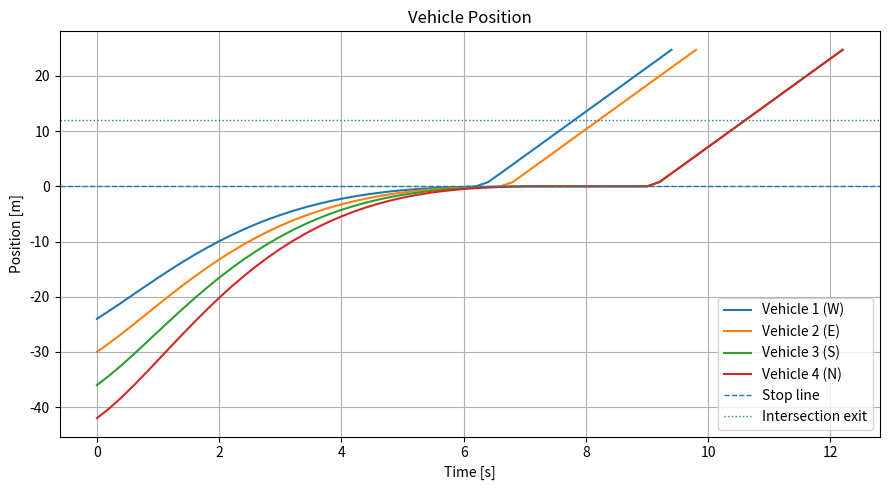
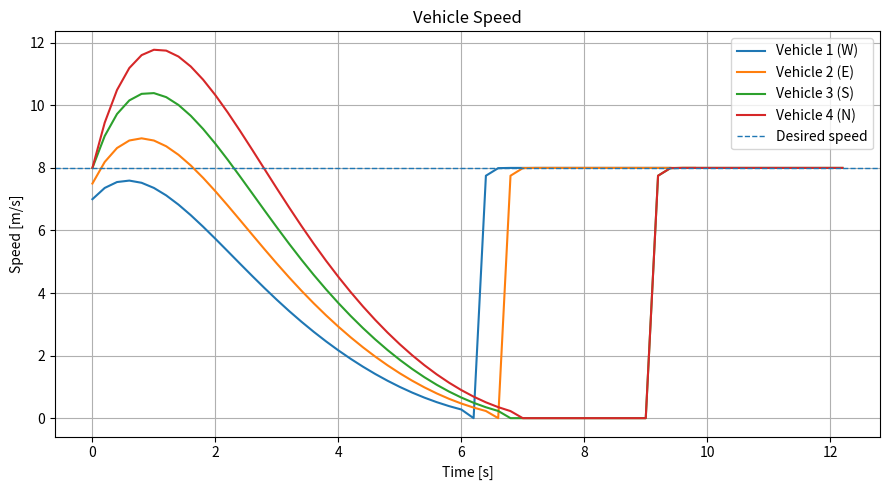
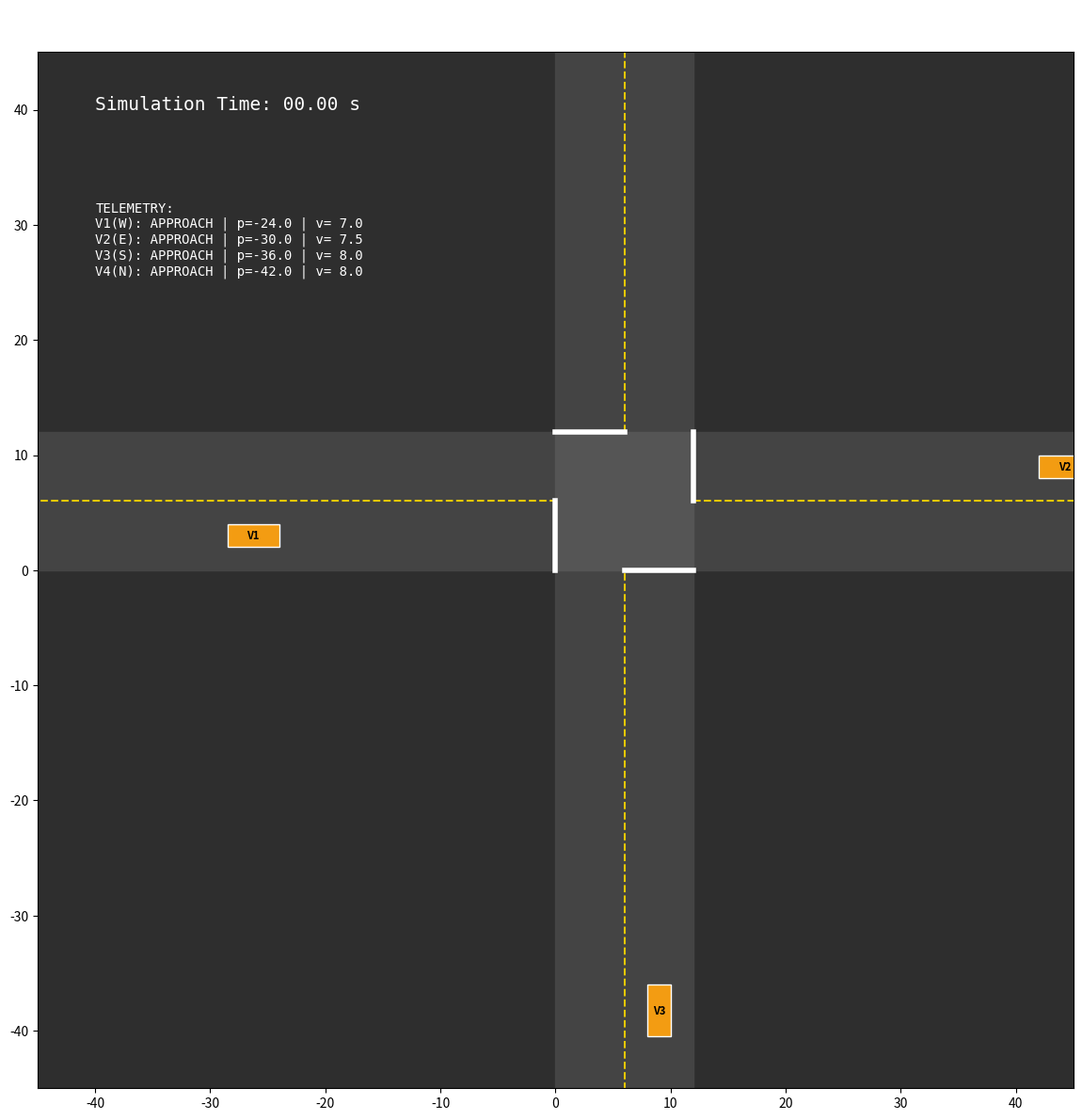

Generate these figures, in order, with matplotlib:
"""
Simple MPC + Trajectory-Conflict Controller for an All-Way-Stop Intersection
============================================================================
"""

import numpy as np
import matplotlib.pyplot as plt
import matplotlib.animation as animation
import matplotlib.patches as patches 
from scipy.optimize import minimize


# =============================================================================
# 1. PARAMETERS
# =============================================================================

DT = 0.20                 # sampling time [s]
SIM_TIME = 35.0           # maximum simulation time [s]
N = 20                    # prediction horizon
V_DES = 8.0               # desired speed in GO [m/s]

STOP_LINE = 0.0           # stop line position [m]
INTERSECTION_EXIT = 12.0  # intersection is clear after this point [m]
DELETE_POINT = 25.0       # remove vehicle after this point [m]

STOP_POS_TOL = 0.50       # stopping position tolerance [m]
STOP_SPEED_TOL = 0.20     # stopping speed tolerance [m/s]

# Objective-function weights from the report
W_POSITION = 100.0
W_SPEED = 150.0
W_ACCEL = 0.20
W_CROSS = 2000.0
W_COLLISION = 1.0e5      # penalty for predicted car-to-car overlap

MAXITER = 60

LANE_OFFSET = 3.0         # lane centre offset from the road edge [m]
CONFLICT_CLEARANCE = 2.5  # paths closer than this are in conflict [m]
NEARBY_RADIUS = 40.0      # cars within this distance are tracked [m]
CAR_HALF_WIDTH = 1.0      # used for obstacle clearance [m]
CAR_LENGTH = 4.5          # [m]

# Each car body is approximated by circles placed from the front bumper
# (position p) back to the rear bumper.
CIRCLE_OFFSETS = np.linspace(0.0, CAR_LENGTH, 3)
COLLISION_DIST = 2.0 * CAR_HALF_WIDTH  # circle centres closer than this = collision [m]
CAR_BUFFER = 1.0                        # clear space kept between car bodies [m]
SAFE_DIST = COLLISION_DIST + CAR_BUFFER # circle centres closer than this are penalised [m]

OPPOSITE = {"N": "S", "S": "N", "E": "W", "W": "E"}


# =============================================================================
# GEOMETRY
# =============================================================================

def position_to_xy(origin, p):
    """Map a 1-D position along a car's lane to intersection (x, y) coordinates."""
    if origin == "W": return (p, LANE_OFFSET)
    if origin == "E": return (INTERSECTION_EXIT - p, INTERSECTION_EXIT - LANE_OFFSET)
    if origin == "S": return (INTERSECTION_EXIT - LANE_OFFSET, p)
    if origin == "N": return (LANE_OFFSET, INTERSECTION_EXIT - p)
    return (0.0, 0.0)


def body_points(origin, p):
    """Circle centres of a car body for one or more positions -> shape (K, C, 2)."""
    p = np.atleast_1d(p)[:, None] - CIRCLE_OFFSETS[None, :]
    x, y = position_to_xy(origin, p)
    return np.stack(np.broadcast_arrays(x, y), axis=-1)


def overlap_penalty(points1, points2, safe_dist):
    """Sum of squared circle overlaps between two bodies over the horizon."""
    d = np.linalg.norm(points1[:, :, None, :] - points2[:, None, :, :], axis=-1)
    return np.sum(np.maximum(safe_dist - d, 0.0)**2)


def point_segment_distance(pt, a, b):
    pt, a, b = np.asarray(pt), np.asarray(a), np.asarray(b)
    ab = b - a
    t = np.clip(np.dot(pt - a, ab) / np.dot(ab, ab), 0.0, 1.0)
    return np.linalg.norm(pt - (a + t * ab))


def segments_intersect(a, b, c, d):
    def cross(o, p, q):
        return (p[0] - o[0]) * (q[1] - o[1]) - (p[1] - o[1]) * (q[0] - o[0])
    d1, d2 = cross(c, d, a), cross(c, d, b)
    d3, d4 = cross(a, b, c), cross(a, b, d)
    return d1 * d2 < 0 and d3 * d4 < 0


def segment_distance(a, b, c, d):
    if segments_intersect(a, b, c, d):
        return 0.0
    return min(
        point_segment_distance(a, c, d),
        point_segment_distance(b, c, d),
        point_segment_distance(c, a, b),
        point_segment_distance(d, a, b),
    )


def path_distance(path1, path2):
    """Minimum distance between two polyline paths."""
    return min(
        segment_distance(path1[i], path1[i + 1], path2[j], path2[j + 1])
        for i in range(len(path1) - 1)
        for j in range(len(path2) - 1)
    )


# =============================================================================
# OBSTACLE
# =============================================================================

class Obstacle:
    def __init__(self, x, y, radius):
        self.x = x
        self.y = y
        self.radius = radius

    def blocks(self, path):
        clearance = self.radius + CAR_HALF_WIDTH
        return any(
            point_segment_distance((self.x, self.y), path[i], path[i + 1]) < clearance
            for i in range(len(path) - 1)
        )


# =============================================================================
# 2. CAR
# =============================================================================

class Car:
    def __init__(self, car_id, origin, position, speed, destination=None):
        self.id = car_id

        # Route information
        self.origin = origin
        self.destination = destination or OPPOSITE[origin]
        if self.destination != OPPOSITE[origin]:
            raise ValueError("Only straight-through routes are supported by the 1-D model")
        self.direction = self.destination           # heading of travel
        self.path = [
            position_to_xy(origin, STOP_LINE),
            position_to_xy(origin, INTERSECTION_EXIT),
        ]

        # Awareness of the surroundings, refreshed every step
        self.nearby_cars = {}                       # id -> path of nearby cars
        self.conflicts = []                         # ids of cars whose paths conflict
        self.obstacles = []                         # obstacles on or near the path

        self.p = position
        self.v = speed

        self.state = "APPROACH"

        self.stop_time = None
        self.go_time = None

        # Initial guesses for the two optimization problems.
        # Each guess contains N acceleration values.
        self.stop_guess = np.zeros(N)
        self.go_guess = np.zeros(N)

        # Predicted positions over the horizon, shared with other cars so
        # they can penalise collisions (constant-speed guess to start).
        self.predicted_p = position + speed * DT * np.arange(N + 1)

        # Data saved for plots.
        self.time_history = []
        self.position_history = []
        self.speed_history = []
        self.acceleration_history = []
        self.state_history = []


# =============================================================================
# 3. CONTROLLER
# =============================================================================

class Controller:
    def __init__(self):
        self.active_cars = []
        self.collisions = []      # (time, id1, id2) of detected collisions

    # -------------------------------------------------------------------------
    # Vehicle prediction model
    # -------------------------------------------------------------------------
    def predict(self, p0, v0, acceleration_sequence):

        p = np.zeros(N + 1)
        v = np.zeros(N + 1)

        p[0] = p0
        v[0] = v0

        for k in range(N):
            a = acceleration_sequence[k]

            p[k + 1] = p[k] + v[k] * DT + 0.5 * a * DT**2
            v[k + 1] = v[k] + a * DT

        return p, v

    # -------------------------------------------------------------------------
    # Problem 1: STOP
    # -------------------------------------------------------------------------
    def collision_cost(self, car, p, others):
        """
        J_collision = W_COLLISION * sum over conflicting cars, horizon steps
                      and body circles of max(SAFE_DIST - distance, 0)^2
        """

        if not others:
            return 0.0

        mine = body_points(car.origin, p[1:])
        cost = 0.0
        for other in others:
            theirs = body_points(other.origin, other.predicted_p[1:])
            cost += W_COLLISION * overlap_penalty(mine, theirs, SAFE_DIST)

        return cost

    def conflicting_cars(self, car, cars):
        return [other for other in cars if other.id in car.conflicts]

    def stop_cost(self, acceleration_sequence, car, others):
        """
        J_stop = W_POSITION * p(N)^2
               + W_SPEED    * v(N)^2
               + sum[ W_ACCEL * a(k)^2
                    + W_CROSS * max(p(k+1), 0)^2 ]
               + J_collision
        """

        p, v = self.predict(car.p, car.v, acceleration_sequence)

        cost = W_POSITION * p[N]**2
        cost += W_SPEED * v[N]**2

        for k in range(N):
            cost += W_ACCEL * acceleration_sequence[k]**2
            cost += W_CROSS * max(p[k + 1], 0.0)**2

        cost += self.collision_cost(car, p, others)

        return cost

    def solve_stop_problem(self, car, cars):
        """Solve the STOP problem and return the first optimal acceleration."""

        result = minimize(
            self.stop_cost,
            car.stop_guess,
            args=(car, self.conflicting_cars(car, cars)),
            method="BFGS",
            options={"maxiter": MAXITER, "disp": False},
        )

        optimal_sequence = result.x
        car.stop_guess = optimal_sequence

        # MPC: apply only the first input.
        return optimal_sequence[0]

    # -------------------------------------------------------------------------
    # Problem 2: GO
    # -------------------------------------------------------------------------
    def go_cost(self, acceleration_sequence, car, others):
        """
        J_go = sum[ W_SPEED * (v(k+1) - V_DES)^2
                  + W_ACCEL * a(k)^2 ]
             + J_collision
        """

        p, v = self.predict(car.p, car.v, acceleration_sequence)

        cost = 0.0

        for k in range(N):
            cost += W_SPEED * (v[k + 1] - V_DES)**2
            cost += W_ACCEL * acceleration_sequence[k]**2

        cost += self.collision_cost(car, p, others)

        return cost

    def solve_go_problem(self, car, cars):
        """Solve the GO problem and return the first optimal acceleration."""

        result = minimize(
            self.go_cost,
            car.go_guess,
            args=(car, self.conflicting_cars(car, cars)),
            method="BFGS",
            options={"maxiter": MAXITER, "disp": False},
        )

        optimal_sequence = result.x
        car.go_guess = optimal_sequence

        # MPC: apply only the first input.
        return optimal_sequence[0]

    # -------------------------------------------------------------------------
    # Trajectory-conflict logic
    # -------------------------------------------------------------------------
    def update_awareness(self, cars, obstacles):
        """Refresh each car's nearby cars, trajectory conflicts and obstacles."""

        live = [car for car in cars if car.state != "DONE"]

        for car in live:
            here = np.array(position_to_xy(car.origin, car.p))

            car.nearby_cars = {}
            car.conflicts = []
            for other in live:
                if other.id == car.id:
                    continue
                there = np.array(position_to_xy(other.origin, other.p))
                if np.linalg.norm(here - there) > NEARBY_RADIUS:
                    continue

                car.nearby_cars[other.id] = other.path
                if path_distance(car.path, other.path) < CONFLICT_CLEARANCE:
                    car.conflicts.append(other.id)

            car.obstacles = [obs for obs in obstacles if obs.blocks(car.path)]

    def register_stopped_car(self, car, time):
        """Mark a car that has come to rest at the stop line as waiting."""

        car.stop_time = time
        car.state = "WAIT"

    def release_cars(self, cars, time):
        """
        Let a waiting car go only when the constraint does not apply:
        its path is not blocked by an obstacle and it does not conflict
        with any car that is already crossing.
        """

        for car in cars:
            if car.state != "WAIT":
                continue

            if car.obstacles:
                continue

            if any(other_id in self.active_cars for other_id in car.conflicts):
                continue

            car.state = "GO"
            car.go_time = time
            self.active_cars.append(car.id)

    # -------------------------------------------------------------------------
    # Collision handling
    # -------------------------------------------------------------------------
    def update_prediction(self, car):
        """Shift the car's latest plan forward one step for the other cars to use."""

        if car.state == "WAIT":
            car.predicted_p = np.full(N + 1, STOP_LINE)
            return

        plan = car.go_guess if car.state == "GO" else car.stop_guess
        shifted = np.append(plan[1:], plan[-1])
        car.predicted_p, _ = self.predict(car.p, car.v, shifted)

    def detect_collisions(self, cars, time):
        """Record any pair of cars whose bodies actually overlap."""

        live = [car for car in cars if car.state != "DONE"]
        for i, car in enumerate(live):
            for other in live[i + 1:]:
                d = np.linalg.norm(
                    body_points(car.origin, car.p)[0][:, None, :]
                    - body_points(other.origin, other.p)[0][None, :, :],
                    axis=-1,
                )
                if np.min(d) < COLLISION_DIST:
                    self.collisions.append((time, car.id, other.id))

    def check_intersection(self, cars):
        """
        Free the intersection once the active car's rear bumper is past the
        exit point by at least CAR_BUFFER.
        """

        if len(self.active_cars) == 0:
            return

        # Iterate backwards to safely remove items from the list during the loop
        for i in range(len(self.active_cars) - 1, -1, -1):
            current_id = self.active_cars[i]
            
            for car in cars:
                if car.id == current_id:
                    if car.p - CAR_LENGTH >= INTERSECTION_EXIT + CAR_BUFFER:
                        self.active_cars.pop(i)
                    break


# =============================================================================
# 4. DEMONSTRATION VEHICLES
# =============================================================================

def create_cars():
    return [
        Car(1, "W", -24.0, 7.0),
        Car(2, "E", -30.0, 7.5),
        Car(3, "S", -36.0, 8.0),
        Car(4, "N", -42.0, 8.0),
    ]


# =============================================================================
# 5. SIMULATION
# =============================================================================

def run_simulation(obstacles=None):
    cars = create_cars()
    controller = Controller()
    obstacles = obstacles or []

    times = np.arange(0.0, SIM_TIME + DT, DT)

    for time in times:

        # ---------------------------------------------------------------------
        # A. Check whether APPROACH cars have stopped.
        # ---------------------------------------------------------------------
        for car in cars:
            if car.state != "APPROACH":
                continue

            close_to_stop_line = abs(car.p - STOP_LINE) <= STOP_POS_TOL
            almost_stopped = car.v <= STOP_SPEED_TOL

            if close_to_stop_line and almost_stopped:
                car.p = STOP_LINE
                car.v = 0.0
                controller.register_stopped_car(car, time)

        # ---------------------------------------------------------------------
        # B. Update trajectory conflicts/obstacles and release any waiting
        #    car whose path is clear.
        # ---------------------------------------------------------------------
        controller.update_awareness(cars, obstacles)
        controller.release_cars(cars, time)

        # ---------------------------------------------------------------------
        # C. Compute one acceleration to apply to each car.
        # ---------------------------------------------------------------------
        accelerations = {}

        for car in cars:
            if car.state == "APPROACH":
                accelerations[car.id] = controller.solve_stop_problem(car, cars)

            elif car.state == "WAIT":
                accelerations[car.id] = 0.0

            elif car.state == "GO":
                accelerations[car.id] = controller.solve_go_problem(car, cars)

            else:  # DONE
                accelerations[car.id] = 0.0

        # ---------------------------------------------------------------------
        # D. Save the current state and move each car one simulation step.
        # ---------------------------------------------------------------------
        for car in cars:
            if car.state == "DONE":
                continue

            a = accelerations[car.id]

            car.time_history.append(time)
            car.position_history.append(car.p)
            car.speed_history.append(car.v)
            car.acceleration_history.append(a)
            car.state_history.append(car.state)

            if car.state == "WAIT":
                car.p = STOP_LINE
                car.v = 0.0

            else:
                car.p = car.p + car.v * DT + 0.5 * a * DT**2
                car.v = car.v + a * DT

            controller.update_prediction(car)

        controller.detect_collisions(cars, time)

        # ---------------------------------------------------------------------
        # E. Check whether the active car has cleared the intersection.
        # ---------------------------------------------------------------------
        controller.check_intersection(cars)

        # ---------------------------------------------------------------------
        # F. Remove cars after the downstream deletion point.
        # ---------------------------------------------------------------------
        for car in cars:
            if car.state == "GO" and car.p >= DELETE_POINT:
                car.state = "DONE"

        if all(car.state == "DONE" for car in cars):
            break

    return cars, controller


# =============================================================================
# 6. RESULTS
# =============================================================================

def print_summary(cars, controller):
    print("\nCrossing summary")
    print("----------------")

    ordered_cars = sorted(
        cars, key=lambda car: car.go_time if car.go_time is not None else float("inf")
    )

    for car in ordered_cars:
        stop = f"{car.stop_time:.1f} s" if car.stop_time is not None else "-"
        go = f"{car.go_time:.1f} s" if car.go_time is not None else "never"
        conflicts = ", ".join(f"V{i}" for i in car.conflicts) or "none"
        print(
            f"Vehicle {car.id} ({car.origin} -> {car.destination}): "
            f"stop time = {stop}, go time = {go}, conflicts with {conflicts}"
        )

    pairs = sorted({(a, b) for _, a, b in controller.collisions})
    if pairs:
        print(f"Collisions: {', '.join(f'V{a}-V{b}' for a, b in pairs)}")
    else:
        print("Collisions: none")


def plot_results(cars):
    # Position plot
    plt.figure(figsize=(9, 5))

    for car in cars:
        plt.plot(
            car.time_history,
            car.position_history,
            label=f"Vehicle {car.id} ({car.origin})",
        )

    plt.axhline(STOP_LINE, linestyle="--", linewidth=1, label="Stop line")
    plt.axhline(
        INTERSECTION_EXIT,
        linestyle=":",
        linewidth=1,
        label="Intersection exit",
    )

    plt.xlabel("Time [s]")
    plt.ylabel("Position [m]")
    plt.title("Vehicle Position")
    plt.grid(True)
    plt.legend()
    plt.tight_layout()
    plt.savefig("position_vs_time.png", dpi=200)
    plt.close()

    # Speed plot
    plt.figure(figsize=(9, 5))

    for car in cars:
        plt.plot(
            car.time_history,
            car.speed_history,
            label=f"Vehicle {car.id} ({car.origin})",
        )

    plt.axhline(V_DES, linestyle="--", linewidth=1, label="Desired speed")

    plt.xlabel("Time [s]")
    plt.ylabel("Speed [m/s]")
    plt.title("Vehicle Speed")
    plt.grid(True)
    plt.legend()
    plt.tight_layout()
    plt.savefig("speed_vs_time.png", dpi=200)
    plt.close()



#Animation Function
def animate_results(cars):
    max_frames = max(len(car.time_history) for car in cars)
    
    fig, ax = plt.subplots(figsize=(12, 12), dpi=120)
    ax.set_xlim(-45, 45)
    ax.set_ylim(-45, 45)
    ax.set_aspect('equal')
    ax.set_facecolor('#2e2e2e')
    ax.set_title("All-Way Stop MPC Controller", color='white', pad=20, fontsize=16)

    road_width = 12
    intersection = patches.Rectangle((0, 0), road_width, road_width, color='#555555', zorder=1)
    ax.add_patch(intersection)

    ax.add_patch(patches.Rectangle((-50, 0), 50, road_width, color='#444444', zorder=0))  
    ax.add_patch(patches.Rectangle((12, 0), 50, road_width, color='#444444', zorder=0))   
    ax.add_patch(patches.Rectangle((0, -50), road_width, 50, color='#444444', zorder=0))  
    ax.add_patch(patches.Rectangle((0, 12), road_width, 50, color='#444444', zorder=0))   

    ax.plot([-50, 0], [6, 6], color='#e6c800', linestyle='--', zorder=2)
    ax.plot([12, 50], [6, 6], color='#e6c800', linestyle='--', zorder=2)
    ax.plot([6, 6], [-50, 0], color='#e6c800', linestyle='--', zorder=2)
    ax.plot([6, 6], [12, 50], color='#e6c800', linestyle='--', zorder=2)

    ax.plot([0, 0], [0, 6], color='white', linewidth=4, zorder=2)       
    ax.plot([12, 12], [6, 12], color='white', linewidth=4, zorder=2)    
    ax.plot([6, 12], [0, 0], color='white', linewidth=4, zorder=2)      
    ax.plot([0, 6], [12, 12], color='white', linewidth=4, zorder=2)     

    STATE_COLORS = {
        "APPROACH": "#f39c12",  
        "WAIT": "#e74c3c",      
        "GO": "#2ecc71"         
    }

    car_length = 4.5
    car_width = 2.0
    car_patches = {}
    car_texts = {}

    for car in cars:
        rect = patches.Rectangle((0, 0), car_length, car_width, color='white', zorder=3)
        ax.add_patch(rect)
        car_patches[car.id] = rect
        
        text = ax.text(0, 0, f"V{car.id}", color='black', weight='bold', fontsize=8,
                       ha='center', va='center', zorder=4)
        car_texts[car.id] = text

    # Telemetry coordinates mapped exactly to top-left quadrant
    time_text = ax.text(-40, 40, '', color='white', fontsize=14, fontfamily='monospace')
    telem_text = ax.text(-40, 32, '', color='white', fontsize=10, fontfamily='monospace', va='top')

    # Fetch DT from the global scope of the file
    global DT

    def update(frame_idx):
        current_time = frame_idx * DT
        time_text.set_text(f"Simulation Time: {current_time:05.2f} s")
        telem_lines = ["TELEMETRY:"]
        
        for car in sorted(cars, key=lambda c: c.id):
            vid = car.id
            approach = car.origin
            
            if frame_idx < len(car.position_history):
                p = car.position_history[frame_idx]
                v = car.speed_history[frame_idx]
                state = car.state_history[frame_idx]
            else:
                state = "DONE"
                p = car.position_history[-1] if car.position_history else 0
                v = 0.0
                
            cx, cy = position_to_xy(approach, p)
            rect = car_patches[vid]
            
            if state != "DONE":
                telem_lines.append(f"V{vid}({approach}): {state:<8} | p={p:>5.1f} | v={v:>4.1f}")
            
            if state == "DONE" or cx < -45 or cx > 45 or cy < -45 or cy > 45:
                rect.set_alpha(0.0)
                car_texts[vid].set_alpha(0.0)
            else:
                rect.set_alpha(1.0)
                car_texts[vid].set_alpha(1.0)
                rect.set_facecolor(STATE_COLORS.get(state, "white"))
                
                if approach == "W":
                    rect.set_width(car_length)
                    rect.set_height(car_width)
                    rect.set_xy((cx - car_length, cy - car_width/2))
                    car_texts[vid].set_position((cx - car_length/2, cy))
                elif approach == "E":
                    rect.set_width(car_length)
                    rect.set_height(car_width)
                    rect.set_xy((cx, cy - car_width/2))
                    car_texts[vid].set_position((cx + car_length/2, cy))
                elif approach == "S":
                    rect.set_width(car_width)
                    rect.set_height(car_length)
                    rect.set_xy((cx - car_width/2, cy - car_length))
                    car_texts[vid].set_position((cx, cy - car_length/2))
                elif approach == "N":
                    rect.set_width(car_width)
                    rect.set_height(car_length)
                    rect.set_xy((cx - car_width/2, cy))
                    car_texts[vid].set_position((cx, cy + car_length/2))

        telem_text.set_text("\n".join(telem_lines))
        return list(car_patches.values()) + list(car_texts.values()) + [time_text, telem_text]

    ani = animation.FuncAnimation(fig, update, frames=max_frames, interval=200, blit=True)
    plt.tight_layout()
    plt.show()

# =============================================================================
# 7. MAIN
# =============================================================================

if __name__ == "__main__":
    cars, controller = run_simulation()
    print_summary(cars, controller)
    plot_results(cars)
    animate_results(cars)
